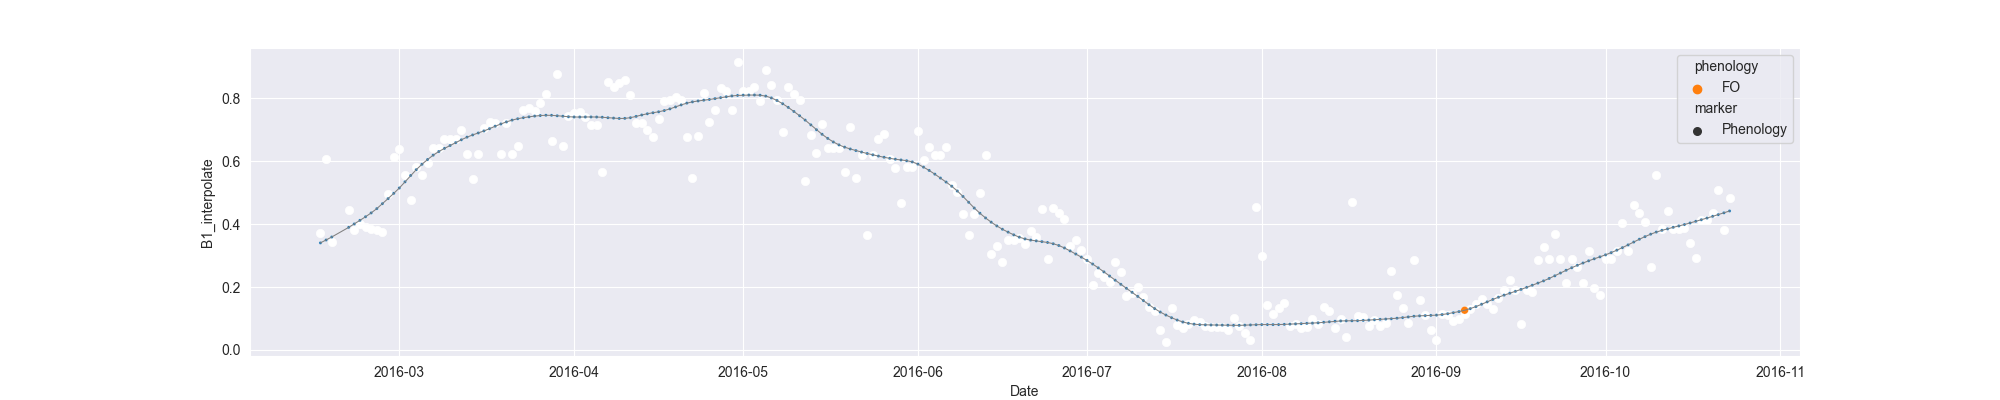

The table this chart was drawn from, first rows:
system:time_start, B1, B1_interpolate, B1_phenology
2016-02-16, 0.3722, 0.3722, 
2016-02-17, 0.607, 0.607, 
2016-02-18, 0.3439, 0.3439, 
2016-02-19, , , 
2016-02-20, , , 
2016-02-21, , 0.4448, 
2016-02-22, , 0.38, 
2016-02-23, , 0.4005, 
2016-02-24, , 0.3921, 
2016-02-25, 0.3836, 0.3836, 
2016-02-26, , 0.38, 
2016-02-27, 0.3763, 0.3763, 
2016-02-28, , 0.4951, 
2016-02-29, 0.6139, 0.6139, 
2016-03-01, 0.6384, 0.6384, 
2016-03-02, , 0.557, 
2016-03-03, 0.4756, 0.4756, 
2016-03-04, , 0.5827, 
2016-03-05, , 0.557, 
2016-03-06, , 0.5959, 
2016-03-07, , 0.6408, 
2016-03-08, 0.6408, 0.6408, 
2016-03-09, 0.6713, 0.6713, 
2016-03-10, , 0.6706, 
2016-03-11, , 0.6713, 
2016-03-12, 0.6998, 0.6998, 
2016-03-13, , 0.6215, 
2016-03-14, 0.5433, 0.5433, 
2016-03-15, , 0.6238, 
2016-03-16, 0.7044, 0.7044, 
2016-03-17, 0.7255, 0.7255, 
2016-03-18, 0.7232, 0.7232, 
2016-03-19, 0.6219, 0.6219, 
2016-03-20, 0.723, 0.723, 
2016-03-21, 0.6226, 0.6226, 
2016-03-22, 0.6498, 0.6498, 
2016-03-23, 0.7632, 0.7632, 
2016-03-24, 0.7705, 0.7705, 
2016-03-25, 0.7613, 0.7613, 
2016-03-26, , 0.7868, 
2016-03-27, 0.8123, 0.8123, 
2016-03-28, 0.6636, 0.6636, 
2016-03-29, 0.878, 0.878, 
2016-03-30, 0.647, 0.647, 
2016-03-31, 0.7442, 0.7442, 
2016-04-01, 0.7542, 0.7542, 
2016-04-02, 0.7551, 0.7551, 
2016-04-03, , 0.7411, 
2016-04-04, , 0.714, 
2016-04-05, 0.714, 0.714, 
2016-04-06, 0.5649, 0.5649, 
2016-04-07, 0.853, 0.853, 
2016-04-08, 0.8377, 0.8377, 
2016-04-09, , 0.8485, 
2016-04-10, 0.8594, 0.8594, 
2016-04-11, , 0.8098, 
2016-04-12, , 0.7215, 
2016-04-13, 0.7215, 0.7215, 
2016-04-14, , 0.6991, 
2016-04-15, 0.6768, 0.6768, 
... 191 more rows
